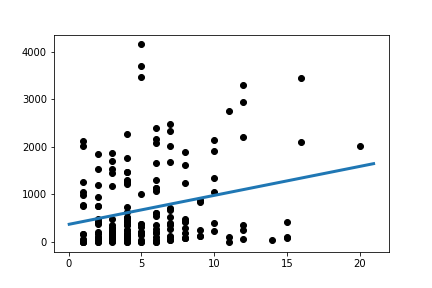

The data file committed next to this chart (first rows):
Slope:	60.94807532783843
Intercept:	370.3
R_value:	0.2461
P_value:	0.0008125
